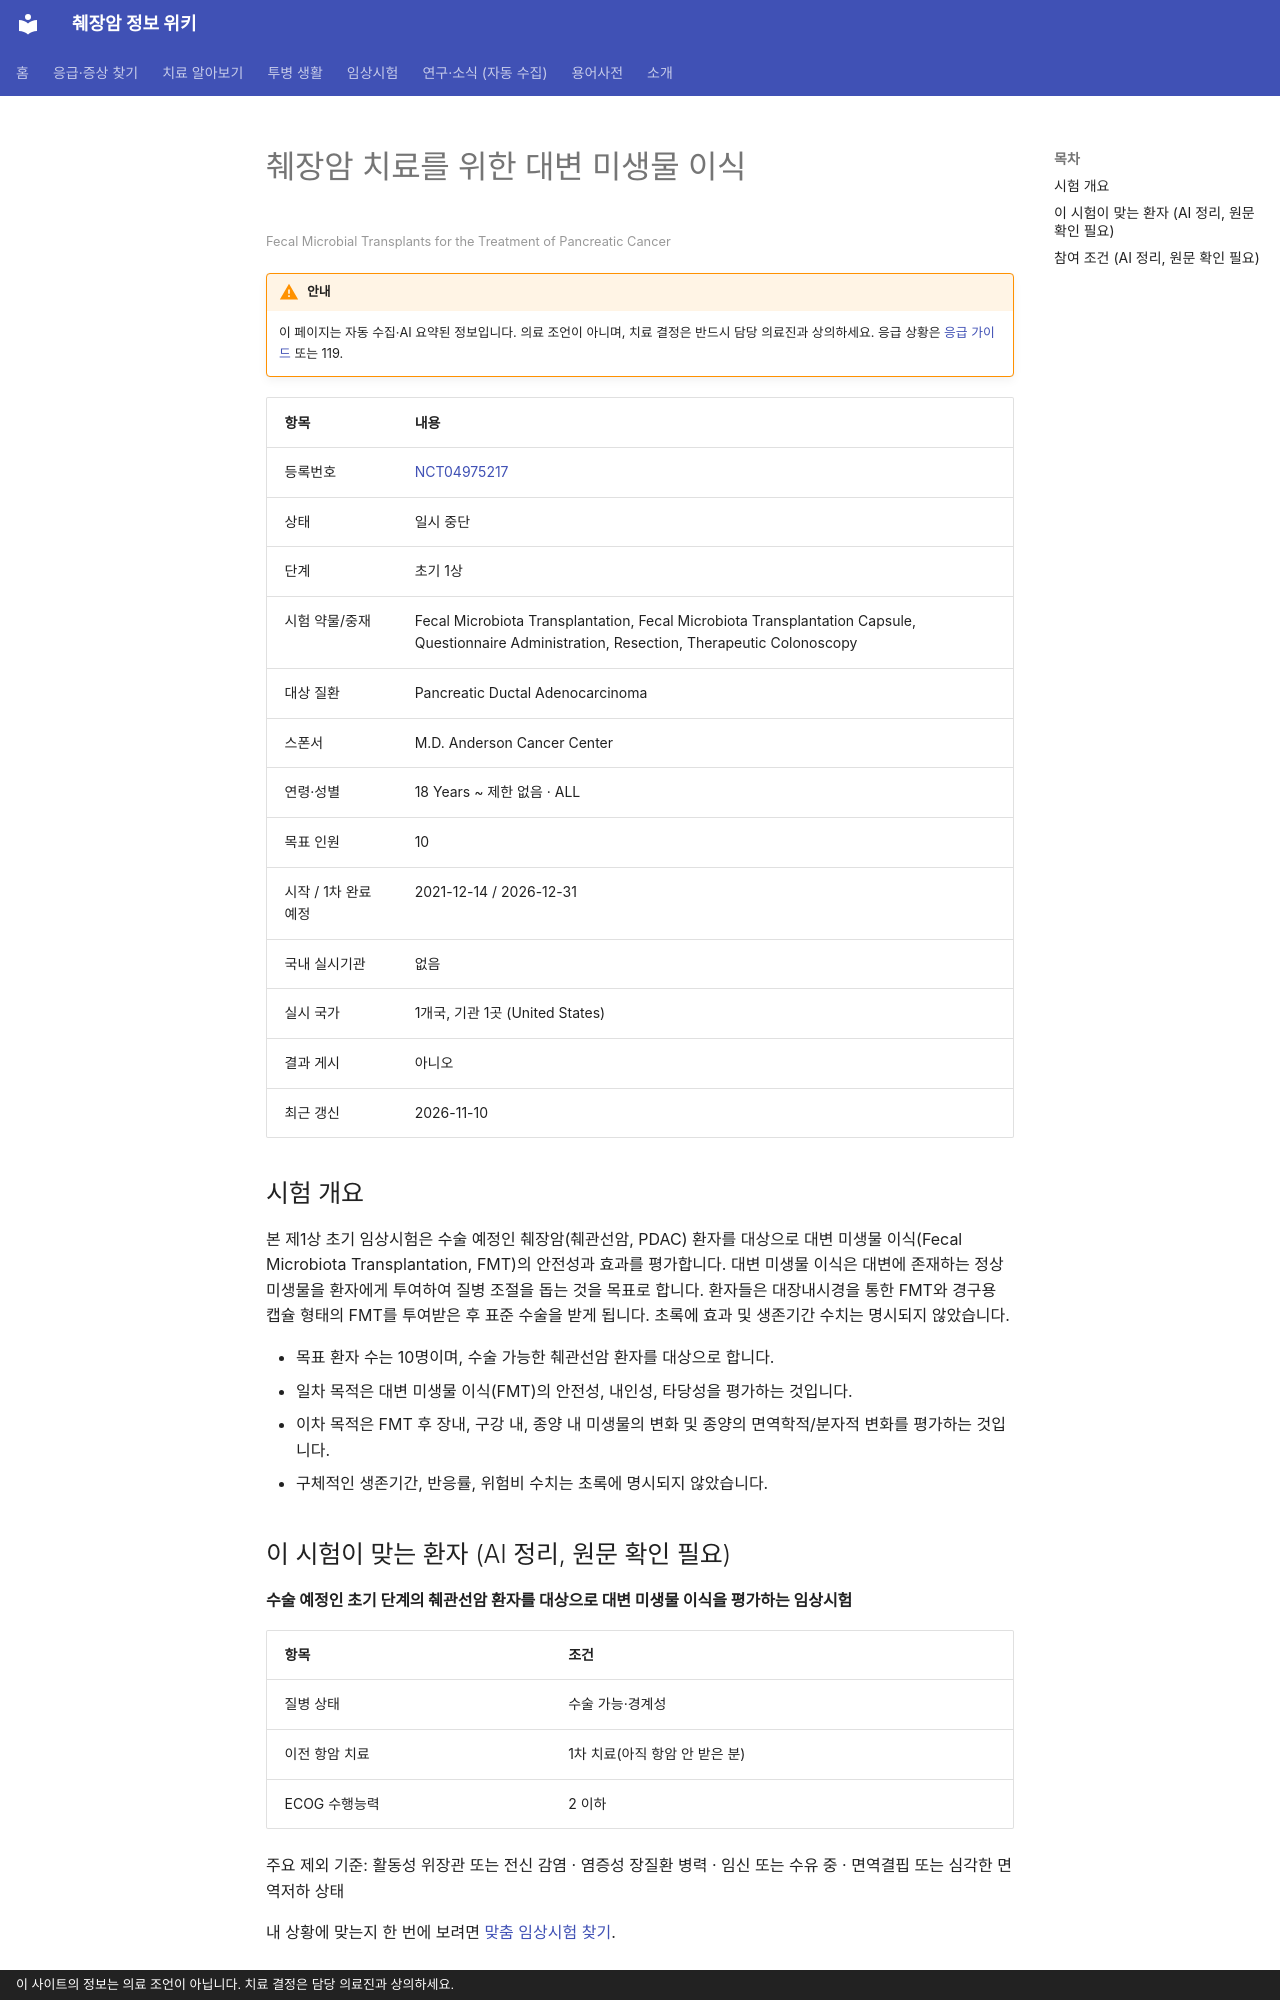

repository: hizorro88-rgb/papersearcher · page: _generated/trials/NCT04975217/index.html · generator: mkdocs · copyright: 이 사이트의 정보는 의료 조언이 아닙니다. 치료 결정은 담당 의료진과 상의하세요.

---
title: "NCT04975217 췌장암 치료를 위한 대변 미생물 이식"
description: "초기 1상 · 일시 중단"
comments: true
search:
  boost: 0.4
---

# 췌장암 치료를 위한 대변 미생물 이식

<small>Fecal Microbial Transplants for the Treatment of Pancreatic Cancer</small>

!!! warning "안내"
    이 페이지는 자동 수집·AI 요약된 정보입니다. 의료 조언이 아니며, 치료 결정은 반드시 담당 의료진과 상의하세요. 응급 상황은 [응급 가이드](../../guides/emergency/index.md) 또는 119.

| 항목 | 내용 |
|---|---|
| 등록번호 | [NCT04975217](https://clinicaltrials.gov/study/NCT04975217) |
| 상태 | 일시 중단 |
| 단계 | 초기 1상 |
| 시험 약물/중재 | Fecal Microbiota Transplantation, Fecal Microbiota Transplantation Capsule, Questionnaire Administration, Resection, Therapeutic Colonoscopy |
| 대상 질환 | Pancreatic Ductal Adenocarcinoma |
| 스폰서 | M.D. Anderson Cancer Center |
| 연령·성별 | 18 Years ~ 제한 없음 · ALL |
| 목표 인원 | 10 |
| 시작 / 1차 완료 예정 | 2021-12-14 / 2026-12-31 |
| 국내 실시기관 | 없음 |
| 실시 국가 | 1개국, 기관 1곳 (United States) |
| 결과 게시 | 아니오 |
| 최근 갱신 | 2026-11-10 |

## 시험 개요

본 제1상 초기 임상시험은 수술 예정인 췌장암(췌관선암, PDAC) 환자를 대상으로 대변 미생물 이식(Fecal Microbiota Transplantation, FMT)의 안전성과 효과를 평가합니다. 대변 미생물 이식은 대변에 존재하는 정상 미생물을 환자에게 투여하여 질병 조절을 돕는 것을 목표로 합니다. 환자들은 대장내시경을 통한 FMT와 경구용 캡슐 형태의 FMT를 투여받은 후 표준 수술을 받게 됩니다. 초록에 효과 및 생존기간 수치는 명시되지 않았습니다.

- 목표 환자 수는 10명이며, 수술 가능한 췌관선암 환자를 대상으로 합니다.
- 일차 목적은 대변 미생물 이식(FMT)의 안전성, 내인성, 타당성을 평가하는 것입니다.
- 이차 목적은 FMT 후 장내, 구강 내, 종양 내 미생물의 변화 및 종양의 면역학적/분자적 변화를 평가하는 것입니다.
- 구체적인 생존기간, 반응률, 위험비 수치는 초록에 명시되지 않았습니다.

## 이 시험이 맞는 환자 (AI 정리, 원문 확인 필요)

**수술 예정인 초기 단계의 췌관선암 환자를 대상으로 대변 미생물 이식을 평가하는 임상시험**

| 항목 | 조건 |
|---|---|
| 질병 상태 | 수술 가능·경계성 |
| 이전 항암 치료 | 1차 치료(아직 항암 안 받은 분) |
| ECOG 수행능력 | 2 이하 |

주요 제외 기준: 활동성 위장관 또는 전신 감염 · 염증성 장질환 병력 · 임신 또는 수유 중 · 면역결핍 또는 심각한 면역저하 상태

내 상황에 맞는지 한 번에 보려면 [맞춤 임상시험 찾기](../../guides/trials/finder.md).
